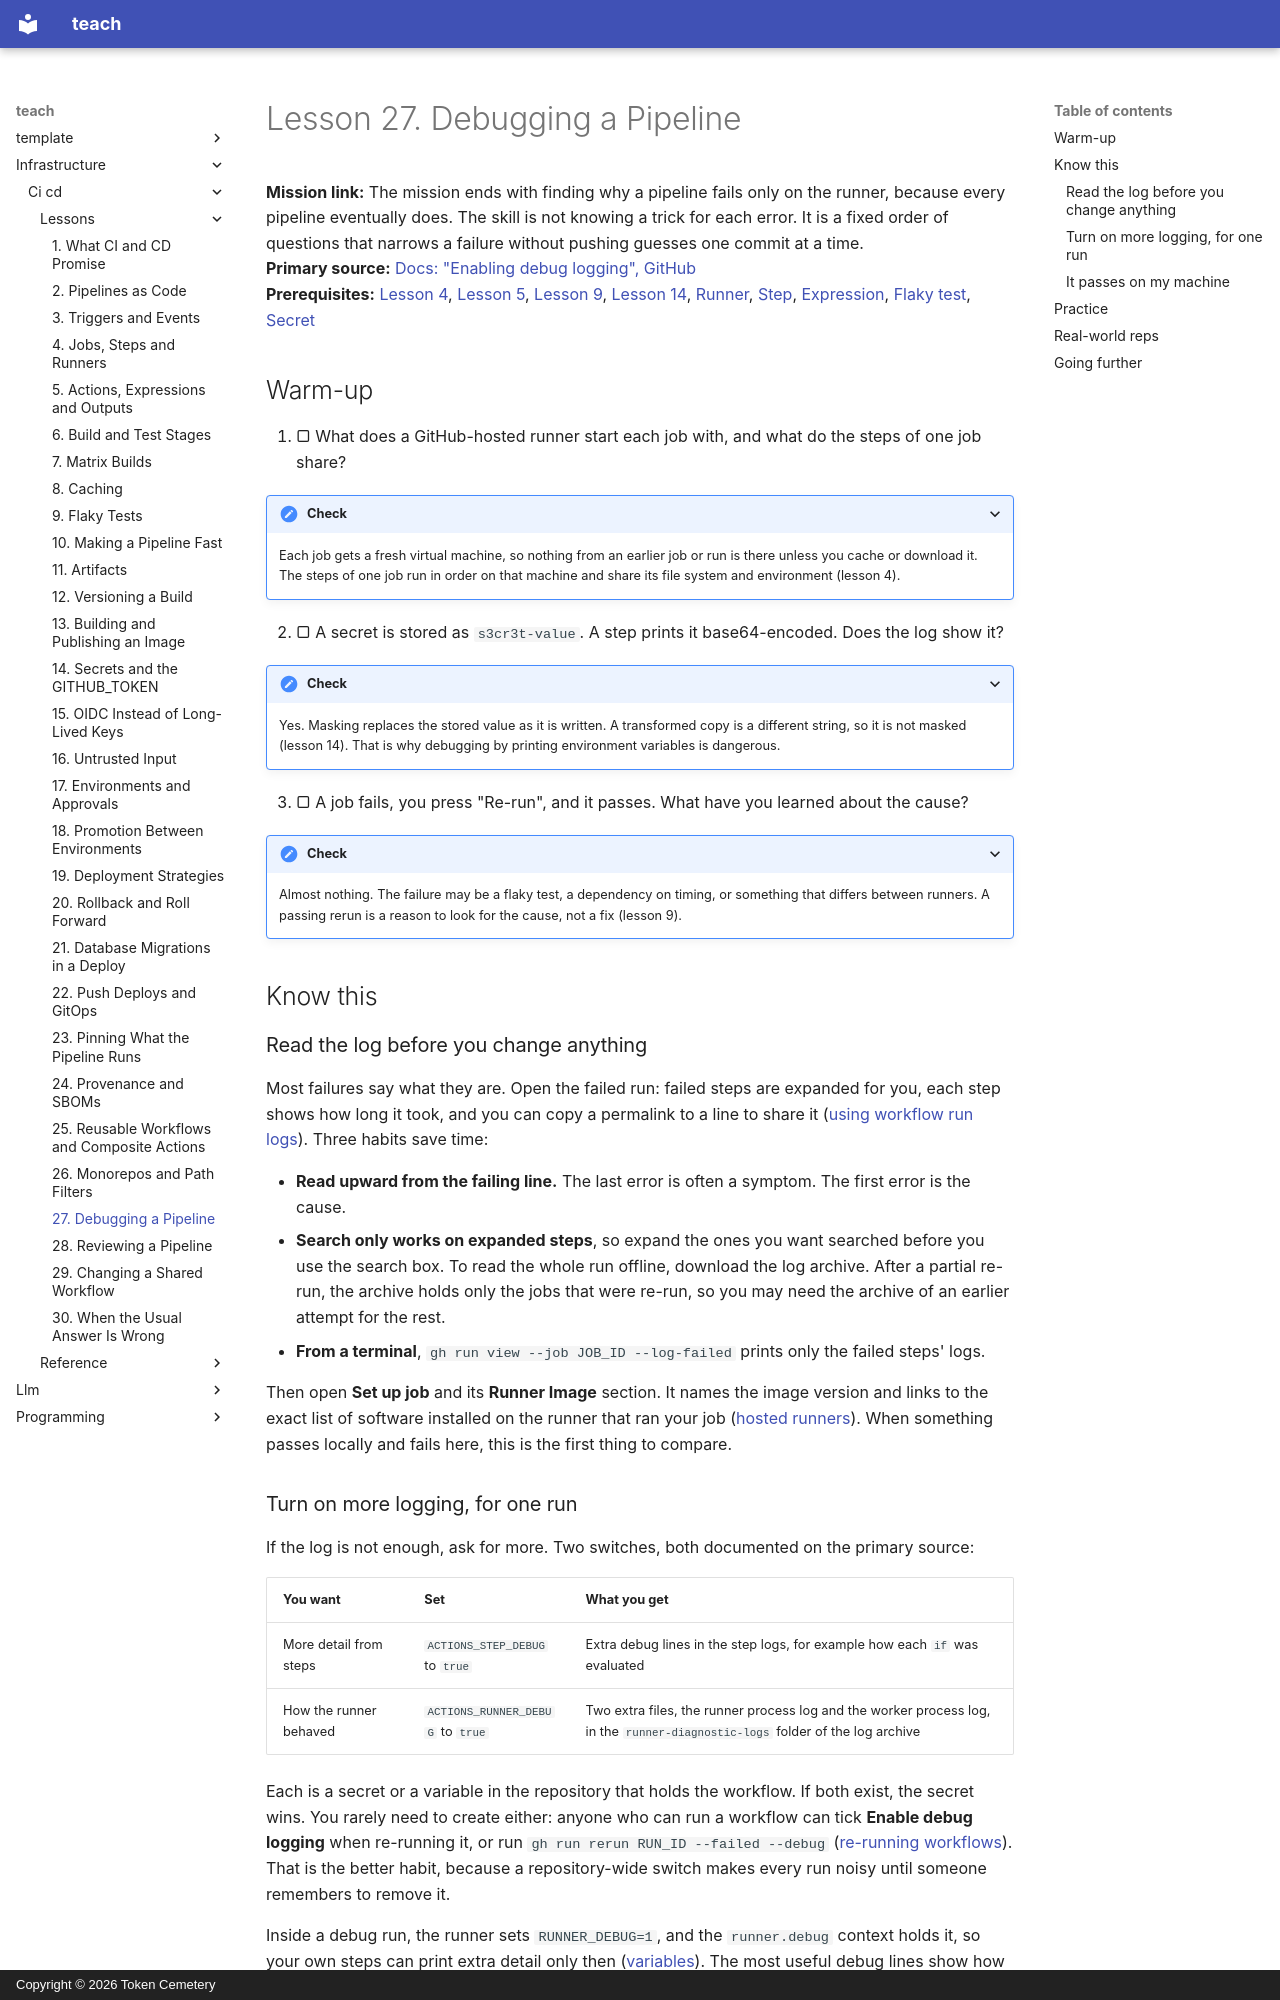

repository: TokenCemetery/teach · page: infrastructure/ci-cd/lessons/0027-debugging-a-pipeline/index.html · generator: mkdocs · copyright: Copyright © 2026 Token Cemetery

---
title: "27. Debugging a Pipeline"
description: Read the log, rerun with debug logging, and find what differs between the runner and your machine when it passes locally
type: lesson
---

# Lesson 27. Debugging a Pipeline

**Mission link:** The mission ends with finding why a pipeline fails only on the runner, because every pipeline eventually does. The skill is not knowing a trick for each error. It is a fixed order of questions that narrows a failure without pushing guesses one commit at a time.
**Primary source:** [Docs: "Enabling debug logging", GitHub](https://docs.github.com/en/actions/how-tos/monitor-workflows/enable-debug-logging)
**Prerequisites:** [Lesson 4](0004-jobs-steps-and-runners.md), [Lesson 5](0005-actions-expressions-and-outputs.md), [Lesson 9](0009-flaky-tests.md), [Lesson 14](0014-secrets-and-the-github-token.md), [Runner](../GLOSSARY.md), [Step](../GLOSSARY.md), [Expression](../GLOSSARY.md), [Flaky test](../GLOSSARY.md), [Secret](../GLOSSARY.md)

## Warm-up

1. ▢ What does a GitHub-hosted runner start each job with, and what do the steps of one job share?

<details markdown="1"><summary>Check</summary>

Each job gets a fresh virtual machine, so nothing from an earlier job or run is there unless you cache or download it. The steps of one job run in order on that machine and share its file system and environment (lesson 4).

</details>

2. ▢ A secret is stored as `s3cr3t-value`. A step prints it base64-encoded. Does the log show it?

<details markdown="1"><summary>Check</summary>

Yes. Masking replaces the stored value as it is written. A transformed copy is a different string, so it is not masked (lesson 14). That is why debugging by printing environment variables is dangerous.

</details>

3. ▢ A job fails, you press "Re-run", and it passes. What have you learned about the cause?

<details markdown="1"><summary>Check</summary>

Almost nothing. The failure may be a flaky test, a dependency on timing, or something that differs between runners. A passing rerun is a reason to look for the cause, not a fix (lesson 9).

</details>

## Know this

### Read the log before you change anything

Most failures say what they are. Open the failed run: failed steps are expanded for you, each step shows how long it took, and you can copy a permalink to a line to share it ([using workflow run logs](https://docs.github.com/en/actions/how-tos/monitor-workflows/use-workflow-run-logs)). Three habits save time:

- **Read upward from the failing line.** The last error is often a symptom. The first error is the cause.
- **Search only works on expanded steps**, so expand the ones you want searched before you use the search box. To read the whole run offline, download the log archive. After a partial re-run, the archive holds only the jobs that were re-run, so you may need the archive of an earlier attempt for the rest.
- **From a terminal**, `gh run view --job JOB_ID --log-failed` prints only the failed steps' logs.

Then open **Set up job** and its **Runner Image** section. It names the image version and links to the exact list of software installed on the runner that ran your job ([hosted runners](https://docs.github.com/en/actions/concepts/runners/github-hosted-runners)). When something passes locally and fails here, this is the first thing to compare.
